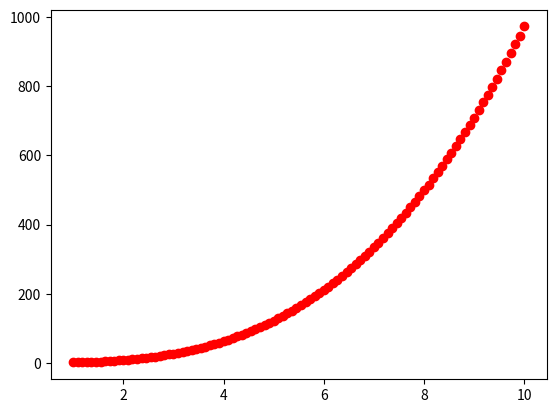

Recreate this plot in Python. (Note: this script raises an exception after producing the figure.)
import numpy as np
import matplotlib.pyplot as plt

def f(x, x0, y0, x1, y1):
    """Ecuación de la recta que pasa por (x0, y0) (x1, y1)"""
    return (y1-y0)/(x1-x0)*(x-x0) + y0



a = 1.0
b = 10
x = np.linspace(a,b, num= 100)
length = 100
lista = [(a + x * (b - a)/length)**3 for x in range(length)]
print(lista)

plt.plot(x,lista, 'o', color="red")
plt.show()

plt.plot((a[0], b[0]), (a[1], b[1]))